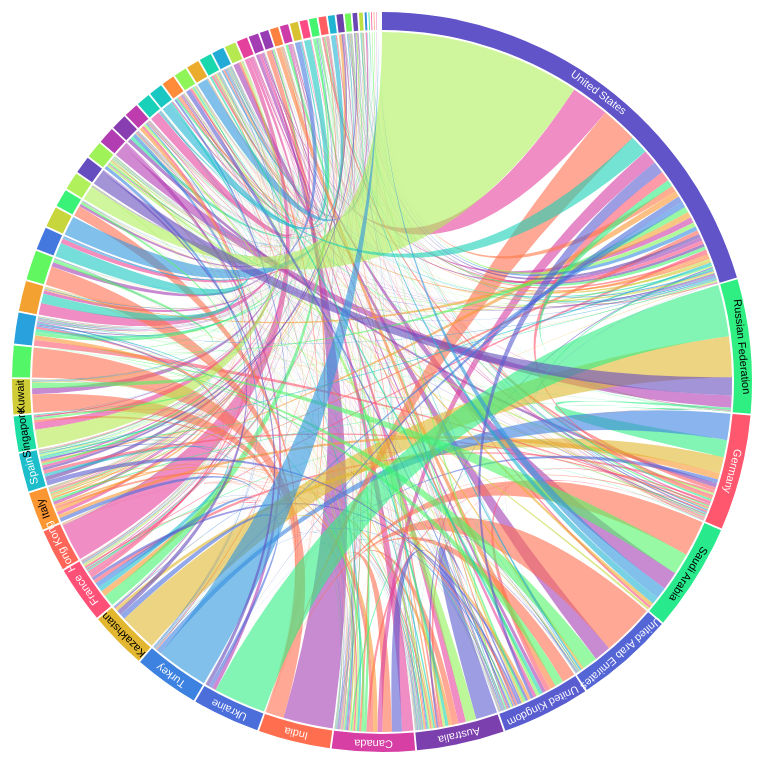
D3 v5 page, settled after 480 driven frames (8 s of simulated time); the page loaded 1 data file(s).


    let headers = [];
    d3.csv("../Data/migrations_50.csv", function(row) {
        const line = [];
        for(key in row) {
            if(isNaN(row[key])) continue;
            const obj = {
                value: +row[key] ,
                source: row.Destination,
                target: key
            }
            line.push(obj);
        }
        return line.filter(d => d.value != 0);
    }).then(function(data) {
        const edges = d3.merge(data);
        const groups = d3.nest()
                        .key(d => d.source)
                        .key(d => d.target)
                        .rollup(d => d[0].value)
                        .map(edges);
        headers = data.columns.filter((d,i) => i>3);

        const matrix = makeMatrix(headers, groups);

        draw(matrix);
    });

    function makeMatrix(nodes, groups) {
        const matrix = [];
        nodes.forEach(function(destination) {
            const row = [];
            let target = groups.get(destination);
            nodes.forEach(function(origin) {
                if(target) {
                    let value = target.get(origin);
                    if (value) {
                        row.push(value);
                    } else {
                        row.push(0);
                    }
                } else {
                    console.log(origin + '->' + destination);
                    row.push(0);
                }
            });
            matrix.push(row);
        })
        return matrix;
    }

    const width = 800;
    const height = 800;
    const margin = 100;
    const svg = d3.select("body").append("svg").attr("width",width).attr("height",height);
    const chart = svg.append("g").attr("transform", `translate(${[width/2 + margin/4, height/2 + margin/4]})`);

    const color = d3.scaleSequential(d3.interpolateRainbow);
    const format = d3.format(',');

    function draw(matrix) {
        color.domain([0,matrix.length]);

        const chord = d3.chord()
                        .padAngle(.005)
                        .sortGroups((a,b) => d3.descending(a,b))
                        .sortSubgroups((a,b) => d3.descending(a,b));
        const chords = chord(matrix);

        const radius = height/2 - margin/2;

        const ribbon = d3.ribbon().radius(radius);

        chart.selectAll('path.ribbon')
                .data(chords)
                .enter().append("path").attr("class",'ribbon')
                .attr("d", ribbon)
                .style("fill-opacity", .6)
                .style("fill", d => color(d.target.index))
                .on("mouseover", highlightRibbon)
                .on("mouseout", d => {
                    d3.selectAll(".ribbon, .arc").classed('faded', false);
                    d3.select('.tooltip').transition().style("opacity", 0);
                });

        const arc = d3.arc().innerRadius(radius+2).outerRadius(radius+20);

        chart.selectAll('path.arc')
                .data(chords.groups)
                .enter().append("path").attr("class",'arc')
                .attr("d", arc)
                .style("fill", d => color(d.index))
                .on("mouseover", highlightNode)
                .on("mouseout", d => d3.selectAll(".ribbon, .arc").classed('faded', false));;

        chart.selectAll("text")
                .data(chords.groups)
                .enter().append("text")
                .attr("x", d => arc.centroid(d)[0])
                .attr("y", d => arc.centroid(d)[1])
                .text(d => d.value > 2000000 ? headers[d.index] : '')
                .style("fill", d => contrast(color(d.index)))
                .attr("transform",d => `rotate(${(arc.endAngle()(d) + arc.startAngle()(d))*90/Math.PI},${arc.centroid(d)})`);

        const tooltip = chart.append("g")
                .attr("class", 'tooltip hidden')
                .attr("transform", `translate(${[-100, -50]})`)
                .style("opacity", 0)
        tooltip.append("rect")
                .attr("width",200)
                .attr("height",100)
                .attr("rx", 10)
                .attr("ry", 10)
                .style("fill", 'white')
                .style("opacity", .8)
                .style("stroke",'lightgray');

        const textFrom = tooltip.append("text").attr('id', 'from')
                .attr("x", 100)
                .attr("y", 25).each(function(d) {
                    d3.select(this).append('tspan').text('')
                    d3.select(this).append('tspan').attr("x",100).attr('dy', 15).text('');
                });

        const textTo = tooltip.append("text").attr('id', 'to')
                .attr("x", 100)
                .attr("y", 75).each(function(d) {
                    d3.select(this).append('tspan').text('')
                    d3.select(this).append('tspan').attr("x",100).attr('dy', 15).text('');
                });
    }

    function contrast(color) {
        const c = d3.rgb(color);
        return (c.r * 0.299 + c.g * 0.587 + c.b * 0.114) > 150 ? 'black' : 'white';
    }

    function highlightNode(node) {
        d3.selectAll("path.arc").classed('faded', d => !(d === node));
        d3.selectAll("path.ribbon").classed('faded', edge => !(edge.source == node));
    }
    function highlightRibbon(edge) { console.log(edge)
        d3.selectAll("path.arc").classed('faded', node => !(node.index === edge.source.index || node.index === edge.target.index))
        d3.selectAll("path.ribbon").classed('faded', d => !(d === edge));
        d3.select('.tooltip').transition().style("opacity", 1);
        d3.select('#from tspan:nth-child(1)').text(`${headers[edge.target.index]} to ${headers[edge.source.index]}`);
        d3.select('#to tspan:nth-child(1)').text(`${headers[edge.source.index]} to ${headers[edge.target.index]}`);
        d3.select('#from tspan:nth-child(2)').text(format(edge.source.value) + " immigrants");
        d3.select('#to tspan:nth-child(2)').text(edge.target.value == 0 ? 'Data not available' : format(edge.target.value) + " immigrants");
    }


### data: ../Data/migrations_50.csv, 13867 bytes — head not shown